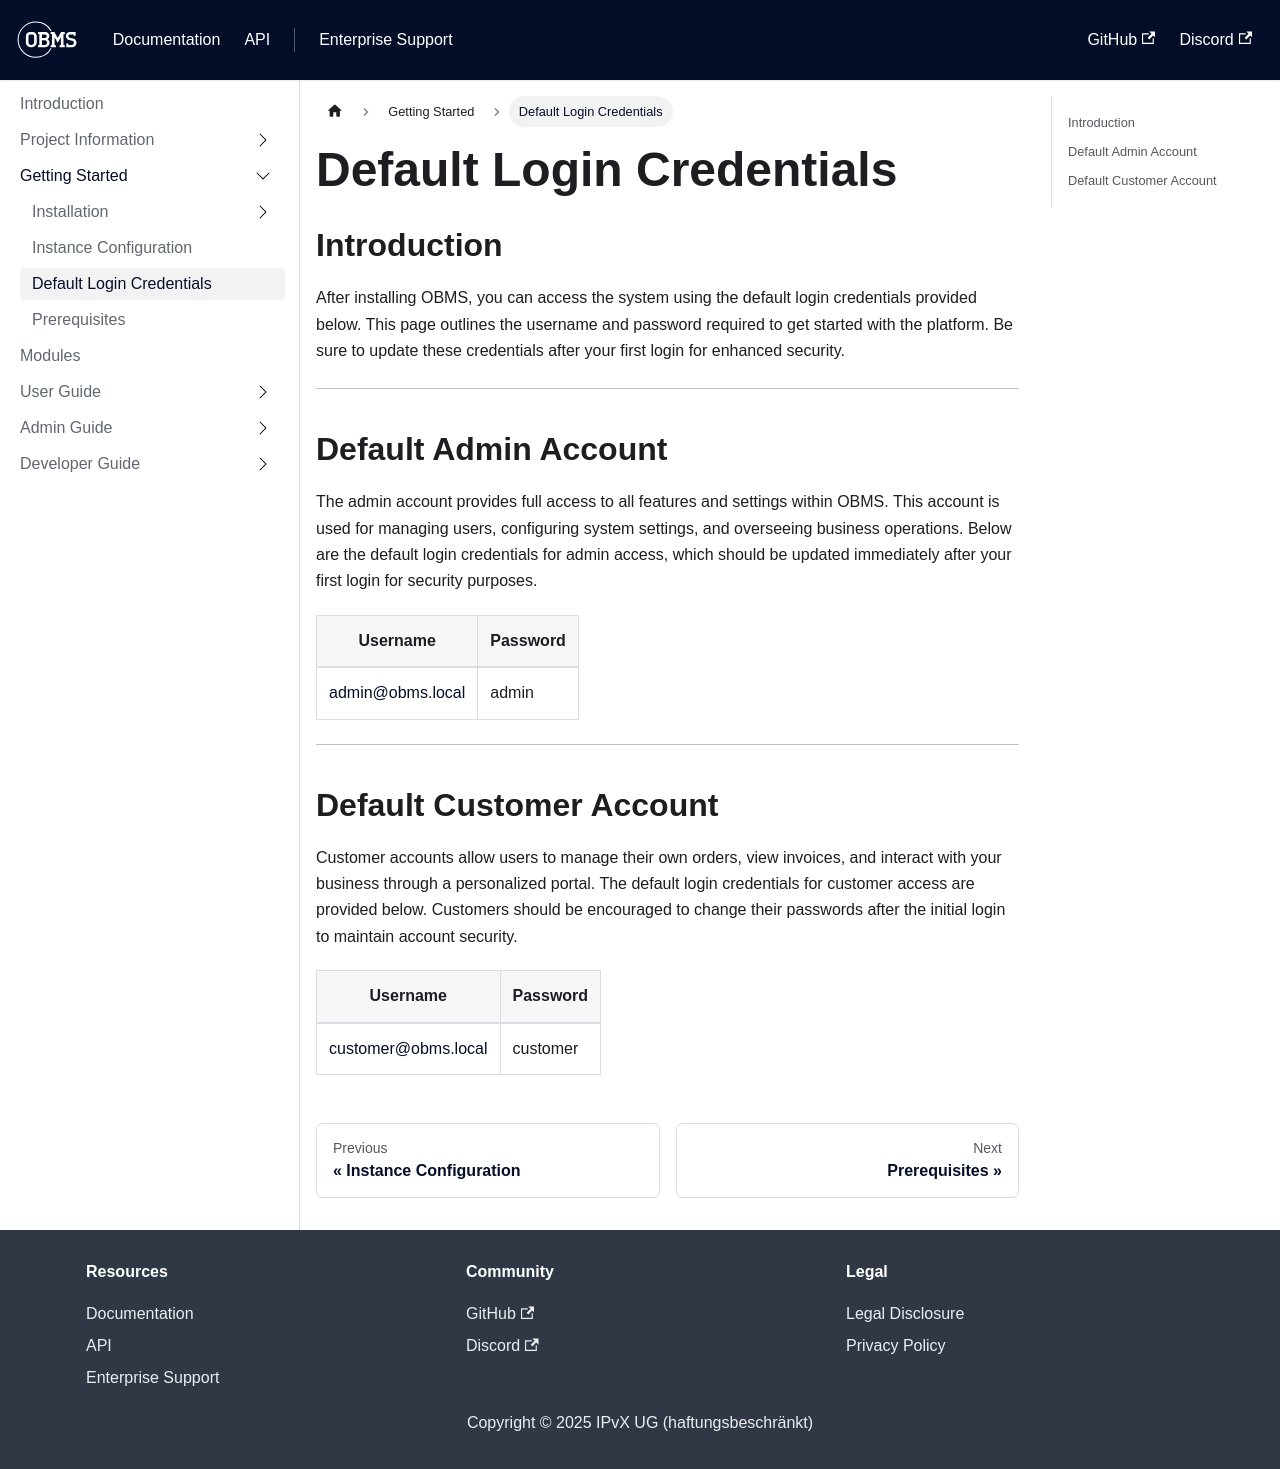

repository: forepath/obms-documentation · page: docs/getting-started/default_login/index.html · generator: docusaurus

# Default Login Credentials

## Introduction
After installing OBMS, you can access the system using the default login credentials provided below. This page outlines the username and password required to get started with the platform. Be sure to update these credentials after your first login for enhanced security.

---

## Default Admin Account
The admin account provides full access to all features and settings within OBMS. This account is used for managing users, configuring system settings, and overseeing business operations. Below are the default login credentials for admin access, which should be updated immediately after your first login for security purposes.

| **Username** | **Password** |
|--------------|--------------|
| admin@obms.local | admin |

---

## Default Customer Account
Customer accounts allow users to manage their own orders, view invoices, and interact with your business through a personalized portal. The default login credentials for customer access are provided below. Customers should be encouraged to change their passwords after the initial login to maintain account security.

| **Username** | **Password** |
|--------------|--------------|
| customer@obms.local | customer |
